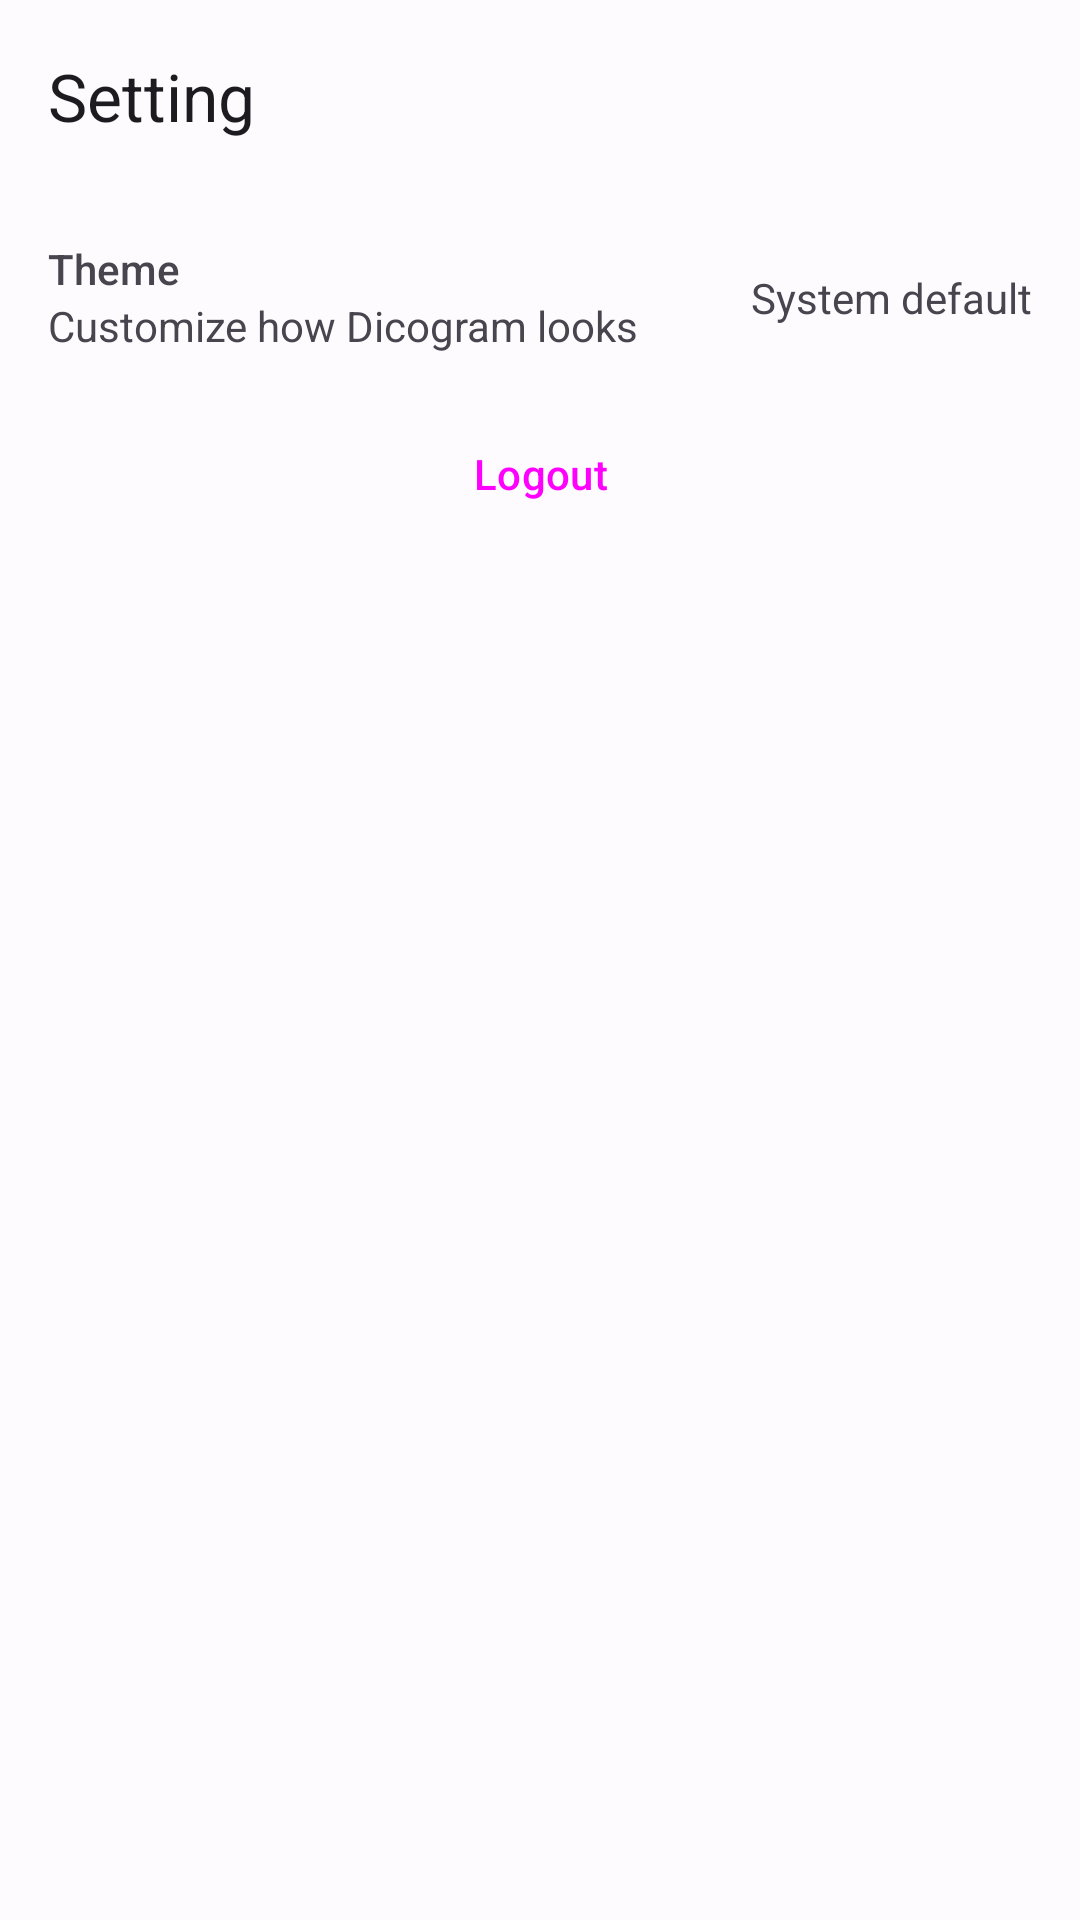

Reconstruct the res/layout file that produces this screen, plus the resources it refers to.
<!-- AndroidManifest.xml: application theme Theme.Dicogram -->
<!-- res/layout/activity_setting.xml -->
<?xml version="1.0" encoding="utf-8"?>
<androidx.constraintlayout.widget.ConstraintLayout xmlns:android="http://schemas.android.com/apk/res/android"
    xmlns:app="http://schemas.android.com/apk/res-auto"
    xmlns:tools="http://schemas.android.com/tools"
    android:layout_width="match_parent"
    android:layout_height="match_parent"
    tools:context=".view.setting.SettingActivity">

    <com.google.android.material.appbar.AppBarLayout
        android:id="@+id/appBarLayout"
        android:layout_width="match_parent"
        android:layout_height="wrap_content"
        app:layout_constraintEnd_toEndOf="parent"
        app:layout_constraintStart_toStartOf="parent"
        app:layout_constraintTop_toTopOf="parent">

        <com.google.android.material.appbar.MaterialToolbar
            android:id="@+id/topAppBar"
            android:layout_width="match_parent"
            android:layout_height="?attr/actionBarSize"
            app:title="@string/setting" />

    </com.google.android.material.appbar.AppBarLayout>

    <include
        android:id="@+id/content"
        layout="@layout/content_setting"
        android:layout_width="0dp"
        android:layout_height="wrap_content"
        app:layout_constraintEnd_toEndOf="parent"
        app:layout_constraintStart_toStartOf="parent"
        app:layout_constraintTop_toBottomOf="@+id/appBarLayout" />

</androidx.constraintlayout.widget.ConstraintLayout>
<!-- res/layout/content_setting.xml (included above) -->
<?xml version="1.0" encoding="utf-8"?>
<androidx.constraintlayout.widget.ConstraintLayout xmlns:android="http://schemas.android.com/apk/res/android"
    xmlns:app="http://schemas.android.com/apk/res-auto"
    xmlns:tools="http://schemas.android.com/tools"
    android:id="@+id/layout_setting"
    android:layout_width="match_parent"
    android:layout_height="match_parent"
    android:padding="16dp">

    <androidx.constraintlayout.widget.ConstraintLayout
        android:id="@+id/theme_setting"
        android:layout_width="match_parent"
        android:layout_height="wrap_content"
        app:layout_constraintEnd_toEndOf="parent"
        app:layout_constraintStart_toStartOf="parent"
        app:layout_constraintTop_toTopOf="parent">

        <TextView
            android:id="@+id/themeDescription_textView"
            android:layout_width="wrap_content"
            android:layout_height="wrap_content"
            android:text="@string/theme_description"
            app:layout_constraintBottom_toBottomOf="parent"
            app:layout_constraintStart_toStartOf="@+id/themeSetting_textView"
            app:layout_constraintTop_toBottomOf="@+id/themeSetting_textView" />

        <TextView
            android:id="@+id/themeSetting_textView"
            android:layout_width="wrap_content"
            android:layout_height="wrap_content"
            android:text="@string/theme"
            app:fontFamily="sans-serif-medium"
            app:layout_constraintStart_toStartOf="parent"
            app:layout_constraintTop_toTopOf="parent" />

        <TextView
            android:id="@+id/themeValue_textView"
            android:layout_width="wrap_content"
            android:layout_height="wrap_content"
            app:layout_constraintBottom_toBottomOf="parent"
            app:layout_constraintEnd_toEndOf="parent"
            app:layout_constraintTop_toTopOf="parent"
            tools:text="System default" />

    </androidx.constraintlayout.widget.ConstraintLayout>

    <androidx.constraintlayout.widget.ConstraintLayout
        android:id="@+id/auth_setting"
        android:layout_width="match_parent"
        android:layout_height="match_parent"
        android:layout_marginTop="16dp"
        app:layout_constraintBottom_toBottomOf="parent"
        app:layout_constraintEnd_toEndOf="@+id/theme_setting"
        app:layout_constraintStart_toStartOf="@+id/theme_setting"
        app:layout_constraintTop_toBottomOf="@+id/theme_setting">

        <Button
            android:id="@+id/btn_logout"
            style="@style/Widget.Material3.Button.TextButton"
            android:layout_width="0dp"
            android:layout_height="wrap_content"
            android:text="@string/logout"
            app:layout_constraintBottom_toBottomOf="parent"
            app:layout_constraintEnd_toEndOf="parent"
            app:layout_constraintStart_toStartOf="parent" />
    </androidx.constraintlayout.widget.ConstraintLayout>

</androidx.constraintlayout.widget.ConstraintLayout>
<!-- resources referenced by this layout -->
<resources>
  <string name="logout">Logout</string>
  <string name="setting">Setting</string>
  <string name="theme">Theme</string>
  <string name="theme_description">Customize how Dicogram looks</string>
  <color name="md_theme_light_primary">#4355B9</color>
  <color name="md_theme_light_onPrimary">#FFFFFF</color>
  <color name="md_theme_light_primaryContainer">#DEE0FF</color>
  <color name="md_theme_light_onPrimaryContainer">#00105C</color>
  <color name="md_theme_light_secondary">#4459A9</color>
  <color name="md_theme_light_onSecondary">#FFFFFF</color>
  <color name="md_theme_light_secondaryContainer">#DCE1FF</color>
  <color name="md_theme_light_onSecondaryContainer">#001552</color>
  <color name="md_theme_light_tertiary">#8B5000</color>
  <color name="md_theme_light_onTertiary">#FFFFFF</color>
  <color name="md_theme_light_tertiaryContainer">#FFDCBE</color>
  <color name="md_theme_light_onTertiaryContainer">#2C1600</color>
  <color name="md_theme_light_error">#BA1A1A</color>
  <color name="md_theme_light_errorContainer">#FFDAD6</color>
  <color name="md_theme_light_onError">#FFFFFF</color>
  <color name="md_theme_light_onErrorContainer">#410002</color>
  <color name="md_theme_light_background">#FEFBFF</color>
  <color name="md_theme_light_onBackground">#1B1B1F</color>
  <color name="md_theme_light_surface">#FEFBFF</color>
  <color name="md_theme_light_onSurface">#1B1B1F</color>
  <color name="md_theme_light_surfaceVariant">#E3E1EC</color>
  <color name="md_theme_light_onSurfaceVariant">#46464F</color>
  <color name="md_theme_light_outline">#767680</color>
  <color name="md_theme_light_inverseOnSurface">#F3F0F4</color>
  <color name="md_theme_light_inverseSurface">#303034</color>
  <color name="md_theme_light_inversePrimary">#BAC3FF</color>
</resources>
